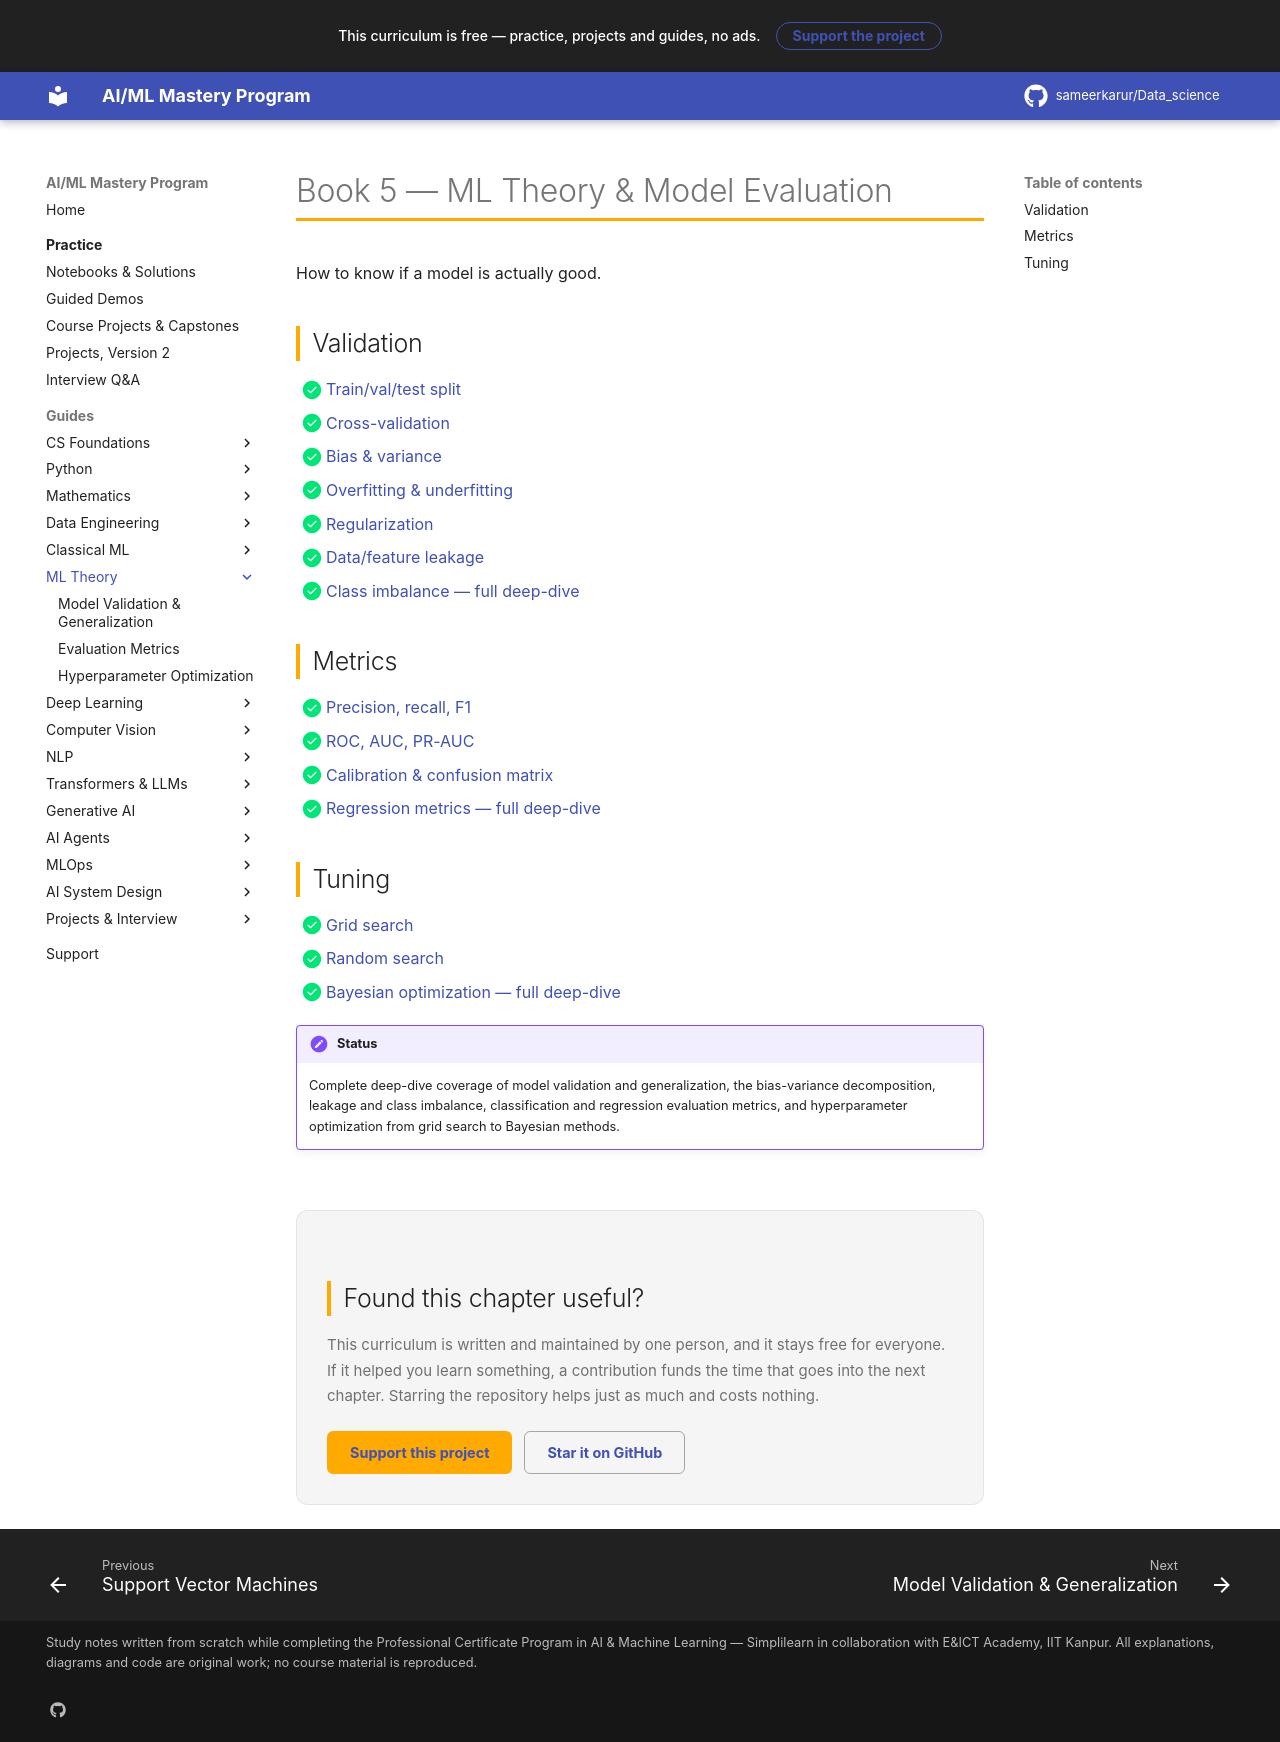

repository: sameerkarur/Data_science · page: 05-ml-theory/index.html · generator: mkdocs

# Book 5 — ML Theory & Model Evaluation

How to know if a model is actually good.

## Validation

- [x] [Train/val/test split](model-validation-generalization-deep-dive.md)
- [x] [Cross-validation](model-validation-generalization-deep-dive.md)
- [x] [Bias & variance](model-validation-generalization-deep-dive.md)
- [x] [Overfitting & underfitting](model-validation-generalization-deep-dive.md)
- [x] [Regularization](model-validation-generalization-deep-dive.md)
- [x] [Data/feature leakage](model-validation-generalization-deep-dive.md)
- [x] [Class imbalance — full deep-dive](model-validation-generalization-deep-dive.md)

## Metrics

- [x] [Precision, recall, F1](evaluation-metrics-deep-dive.md)
- [x] [ROC, AUC, PR-AUC](evaluation-metrics-deep-dive.md)
- [x] [Calibration & confusion matrix](evaluation-metrics-deep-dive.md)
- [x] [Regression metrics — full deep-dive](evaluation-metrics-deep-dive.md)

## Tuning

- [x] [Grid search](hyperparameter-optimization-deep-dive.md)
- [x] [Random search](hyperparameter-optimization-deep-dive.md)
- [x] [Bayesian optimization — full deep-dive](hyperparameter-optimization-deep-dive.md)

!!! mastery "Status"
    Complete deep-dive coverage of model validation and generalization, the bias-variance decomposition, leakage and class imbalance, classification and regression evaluation metrics, and hyperparameter optimization from grid search to Bayesian methods.
